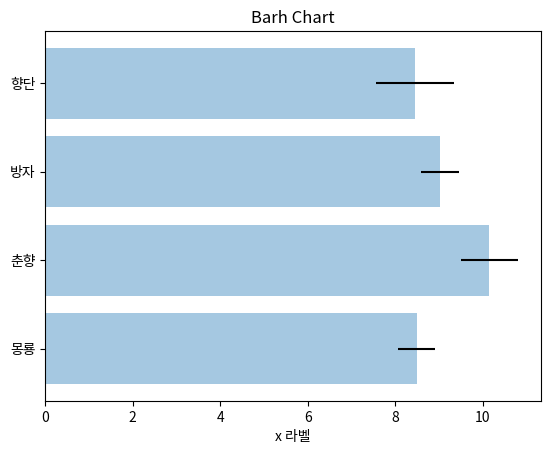

Reproduce this figure in Python.
import matplotlib.pylab as plt #차트 그리기를 위한 모듈
import numpy as np #수치 계산과 난수 생성
np.random.seed(0) #항상 동일한 난수 생성 - 시드값 설정

people = ['몽룡', '춘향', '방자', '향단'] 
y_pos = np.arange(len(people)) #y축에서 막대가 그려질 위치
performance = 3 + 10 * np.random.rand(len(people)) #3에서 13 사이의 값으로 각 사람의 성과를 랜덤하게 생성
error = np.random.rand(len(people)) #각 사람에 대한 오차 표시

plt.title("Barh Chart")
plt.barh(y_pos, performance, xerr=error, alpha=0.4) #y축 위치, 막대길이, 오차범위, 막대투명도(0이 투명)
plt.yticks(y_pos, people) #y축 눈금 설정
plt.xlabel('x 라벨') #x축 이름 설정
plt.show()
#데이터 비교 시 중첩(겹치거나 중복)